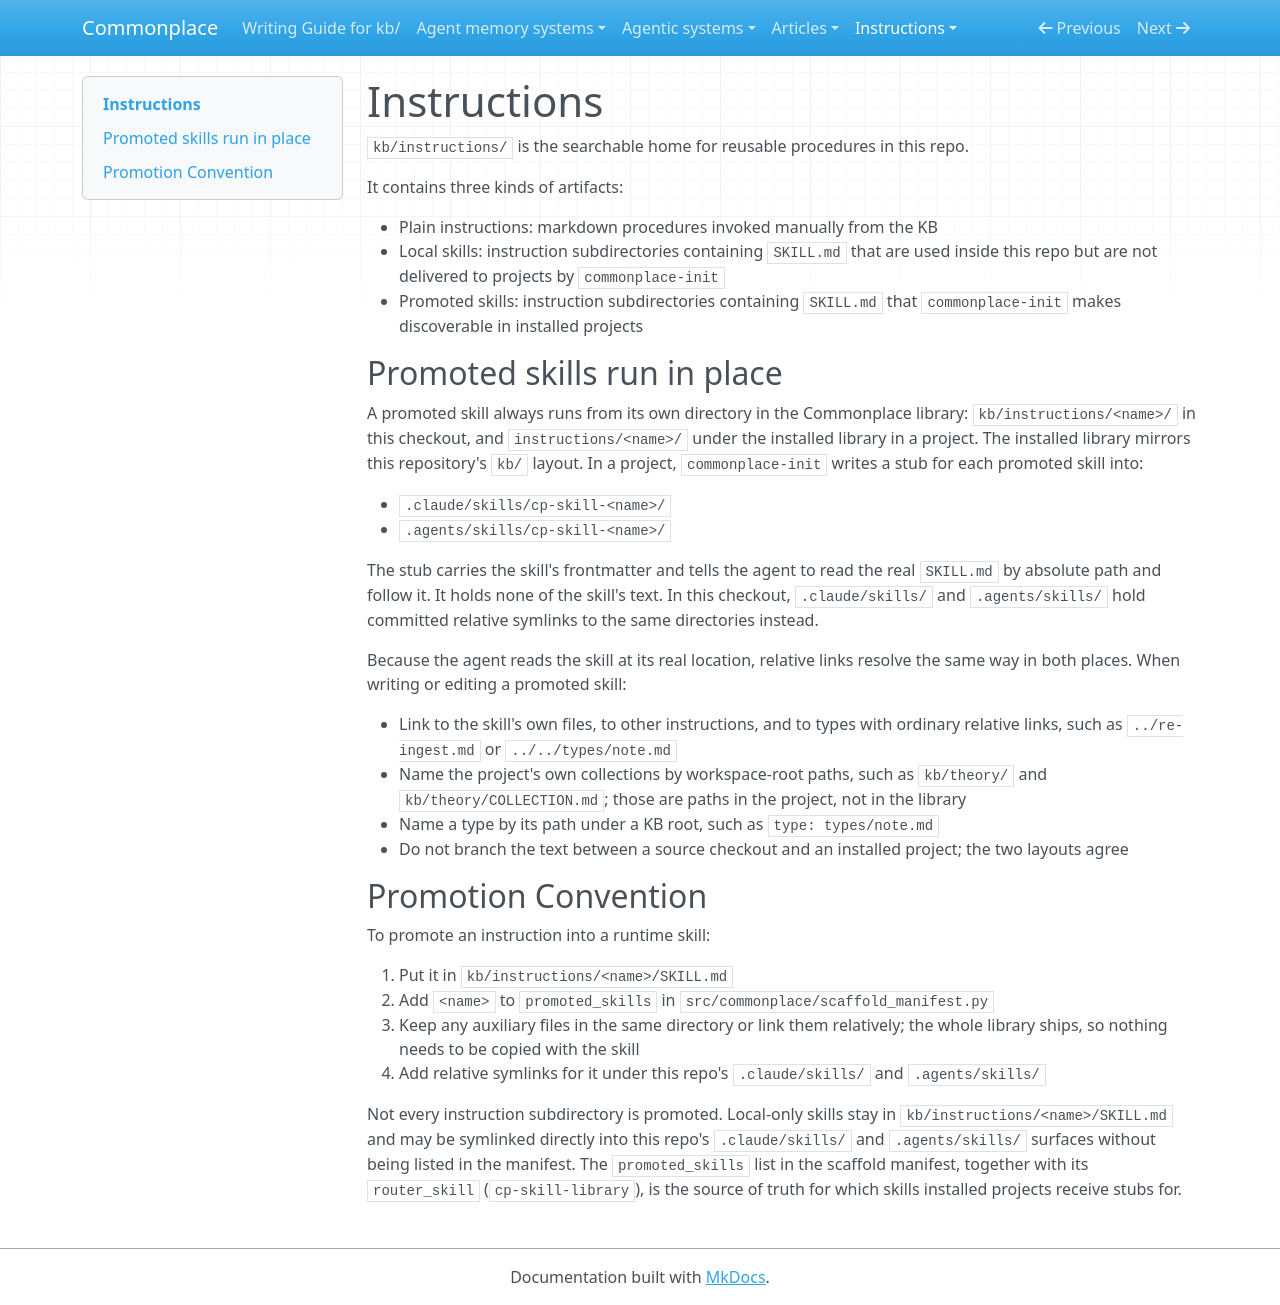

repository: zby/commonplace · page: instructions/index.html · generator: mkdocs

# Instructions

`kb/instructions/` is the searchable home for reusable procedures in this repo.

It contains three kinds of artifacts:

- Plain instructions: markdown procedures invoked manually from the KB
- Local skills: instruction subdirectories containing `SKILL.md` that are used inside this repo but are not delivered to projects by `commonplace-init`
- Promoted skills: instruction subdirectories containing `SKILL.md` that `commonplace-init` makes discoverable in installed projects

## Promoted skills run in place

A promoted skill always runs from its own directory in the Commonplace library: `kb/instructions/<name>/` in this checkout, and `instructions/<name>/` under the installed library in a project. The installed library mirrors this repository's `kb/` layout. In a project, `commonplace-init` writes a stub for each promoted skill into:

- `.claude/skills/cp-skill-<name>/`
- `.agents/skills/cp-skill-<name>/`

The stub carries the skill's frontmatter and tells the agent to read the real `SKILL.md` by absolute path and follow it. It holds none of the skill's text. In this checkout, `.claude/skills/` and `.agents/skills/` hold committed relative symlinks to the same directories instead.

Because the agent reads the skill at its real location, relative links resolve the same way in both places. When writing or editing a promoted skill:

- Link to the skill's own files, to other instructions, and to types with ordinary relative links, such as `../re-ingest.md` or `../../types/note.md`
- Name the project's own collections by workspace-root paths, such as `kb/theory/` and `kb/theory/COLLECTION.md`; those are paths in the project, not in the library
- Name a type by its path under a KB root, such as `type: types/note.md`
- Do not branch the text between a source checkout and an installed project; the two layouts agree

## Promotion Convention

To promote an instruction into a runtime skill:

1. Put it in `kb/instructions/<name>/SKILL.md`
2. Add `<name>` to `promoted_skills` in `src/commonplace/scaffold_manifest.py`
3. Keep any auxiliary files in the same directory or link them relatively; the whole library ships, so nothing needs to be copied with the skill
4. Add relative symlinks for it under this repo's `.claude/skills/` and `.agents/skills/`

Not every instruction subdirectory is promoted. Local-only skills stay in `kb/instructions/<name>/SKILL.md` and may be symlinked directly into this repo's `.claude/skills/` and `.agents/skills/` surfaces without being listed in the manifest. The `promoted_skills` list in the scaffold manifest, together with its `router_skill` (`cp-skill-library`), is the source of truth for which skills installed projects receive stubs for.
